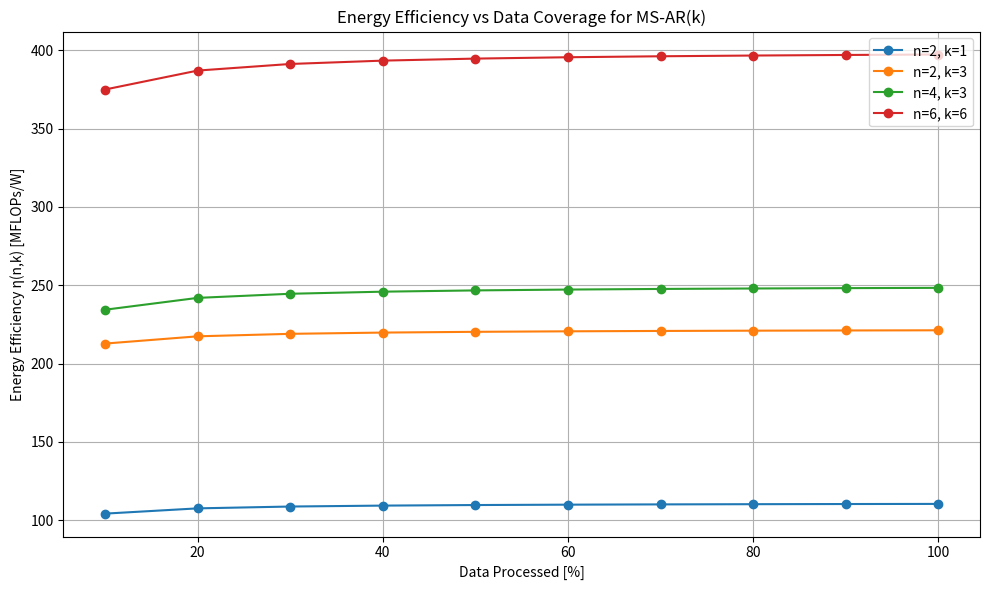

Write Python code to recreate this figure.
import numpy as np
import matplotlib.pyplot as plt

# Configuration
data_percent = np.linspace(10, 100, 10)  # % of dataset processed
configs = [
    {"n": 2, "k": 1, "label": "n=2, k=1"},
    {"n": 2, "k": 3, "label": "n=2, k=3"},
    {"n": 4, "k": 3, "label": "n=4, k=3"},
    {"n": 6, "k": 6, "label": "n=6, k=6"},
]

# Constants
T_ser = 0.2                # Fixed serial time
T_par_unit = 0.3           # Time per block at k=1
P_static = 2.0             # Static power in Watts
P_dyn = 0.5                # Dynamic power per core
blocks_total = 100
flops_per_block = 100      # MFLOPs per block (baseline at k=1)

# Compute energy efficiency
def compute_eta(n, k, percent):
    blocks = blocks_total * (percent / 100.0)
    F = flops_per_block * k * blocks
    T = T_ser + (T_par_unit * k * blocks) / min(n, k)
    P = P_static + n * P_dyn
    return F / (T * P)

# Plot
plt.figure(figsize=(10, 6))
for cfg in configs:
    eta_values = [compute_eta(cfg["n"], cfg["k"], p) for p in data_percent]
    plt.plot(data_percent, eta_values, marker='o', label=cfg["label"])

plt.xlabel("Data Processed [%]")
plt.ylabel("Energy Efficiency η(n,k) [MFLOPs/W]")
plt.title("Energy Efficiency vs Data Coverage for MS-AR(k)")
plt.grid(True)
plt.legend()
plt.tight_layout()
plt.show()
